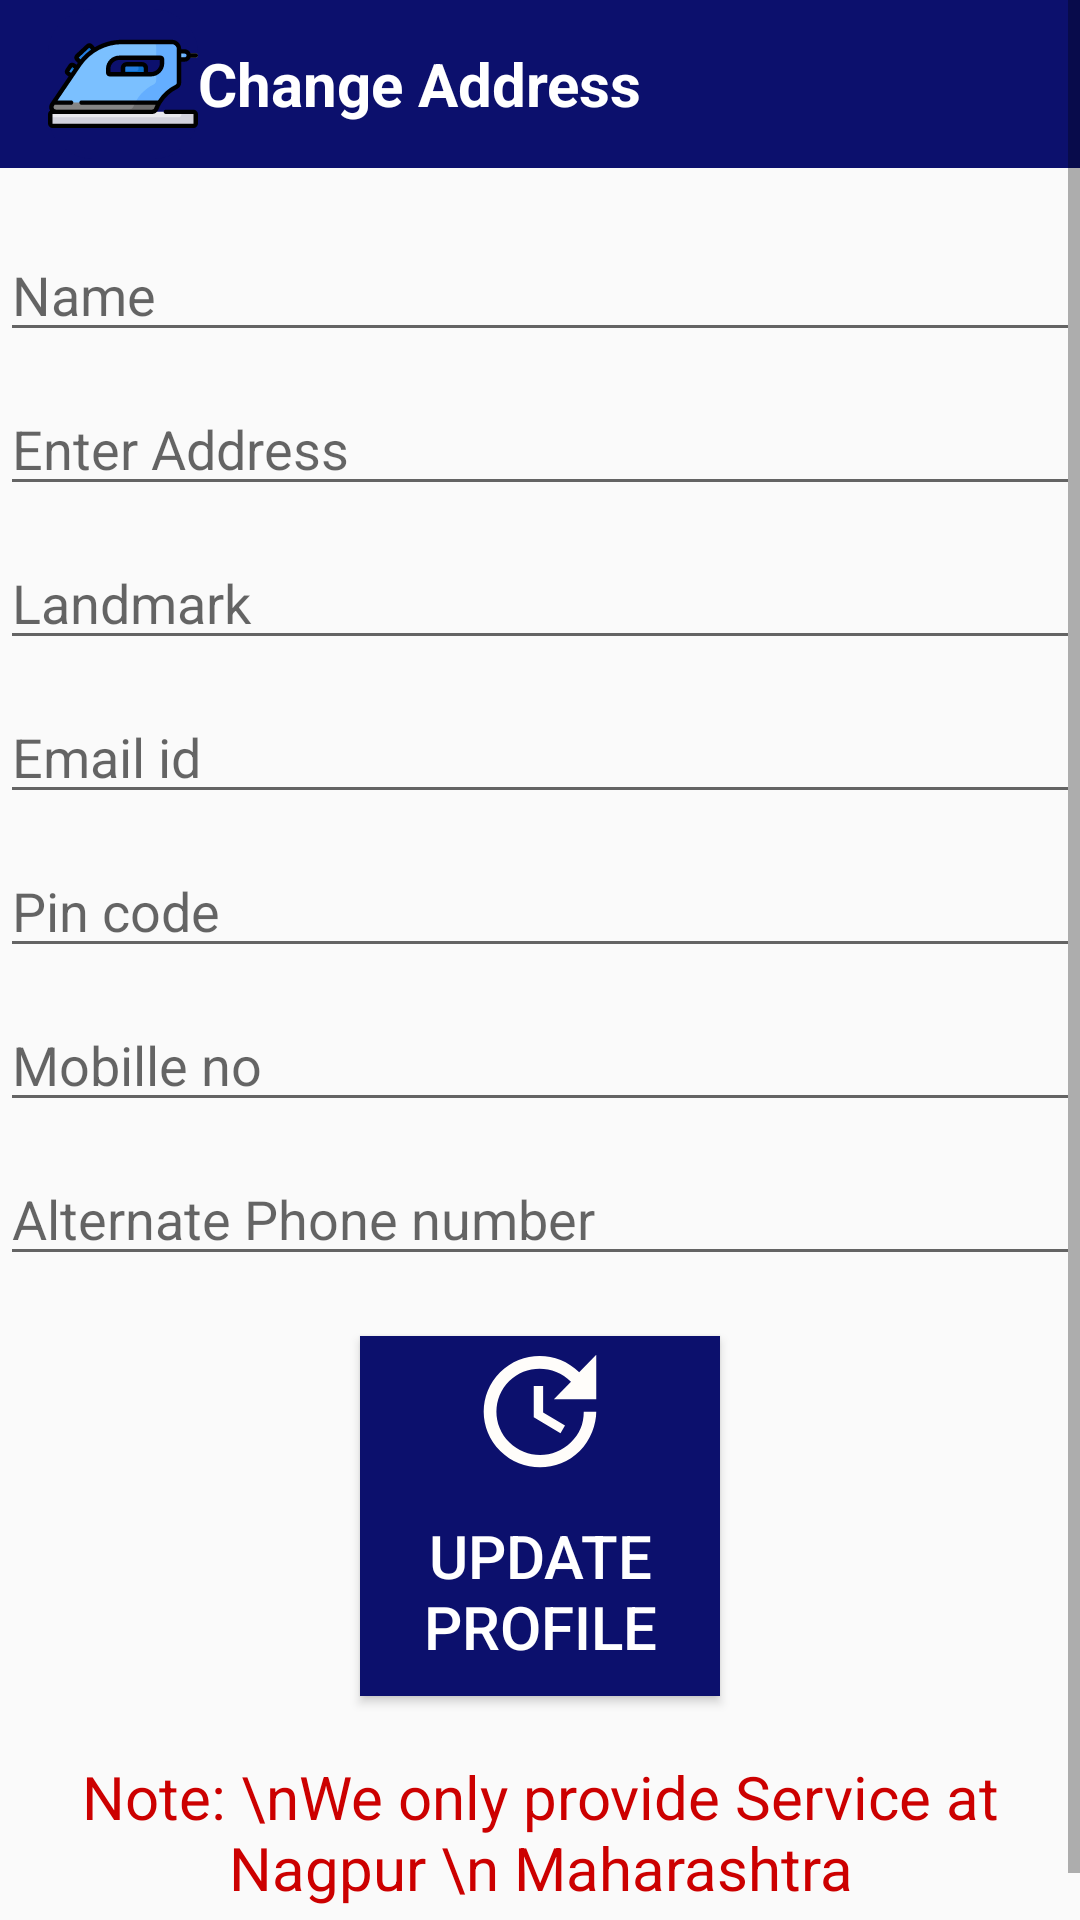

Write the Android layout XML for this screen, with the resource values it uses.
<!-- AndroidManifest.xml: application theme AppTheme -->
<!-- res/layout/activity_change_address.xml -->
<?xml version="1.0" encoding="utf-8"?>
<ScrollView xmlns:android="http://schemas.android.com/apk/res/android"
    xmlns:app="http://schemas.android.com/apk/res-auto"
    xmlns:tools="http://schemas.android.com/tools"
    android:layout_width="match_parent"
    android:layout_height="match_parent"
    tools:context=".ChangeAddress">
<RelativeLayout
    android:layout_width="match_parent"
    android:layout_height="match_parent">
    <android.support.v7.widget.Toolbar
        android:layout_width="match_parent"
        android:id="@+id/tool"
        android:layout_height="wrap_content"
        android:background="@color/toolbar">
        <ImageView
            android:layout_width="50dp"
            android:layout_height="50dp"
            android:background="@drawable/backbutton"
            android:src="@drawable/iron"/>

        <TextView
            android:layout_width="wrap_content"
            android:layout_height="wrap_content"
            android:text="Change Address"
            android:textStyle="bold"
            android:textColor="@android:color/white"
            android:textSize="20dp"/>
    </android.support.v7.widget.Toolbar>

    <EditText
        android:layout_width="match_parent"
        android:layout_height="wrap_content"
        android:layout_below="@id/tool"
        android:layout_marginTop="20dp"
        android:hint="Name"
        android:id="@+id/name"
        />
    <EditText
        android:layout_width="match_parent"
        android:layout_height="wrap_content"
        android:layout_below="@id/name"
        android:layout_marginTop="10dp"
        android:hint="Enter Address"
        android:id="@+id/address"/>
    <EditText
        android:layout_width="match_parent"
        android:layout_height="wrap_content"
        android:layout_below="@id/address"
        android:hint="Landmark"
        android:layout_marginTop="10dp"
    android:id="@+id/landmark"    />

    <EditText
        android:layout_width="match_parent"
        android:layout_height="wrap_content"
        android:id="@+id/state"
        android:inputType="textEmailAddress"
        android:layout_below="@id/landmark"
        android:hint="Email id"
        android:layout_marginTop="10dp"/>
    <EditText
        android:layout_width="match_parent"
        android:layout_height="wrap_content"
        android:id="@+id/pincode"
        android:hint="Pin code"
        android:layout_below="@id/state"
        android:layout_marginTop="10dp"/>
    <EditText
        android:layout_width="match_parent"
        android:layout_height="wrap_content"
        android:id="@+id/mobileedt"
        android:layout_marginTop="10dp"
        android:layout_below="@id/pincode"
        android:hint="Mobille no"
        android:inputType="phone"/>
    <EditText
        android:layout_width="match_parent"
        android:layout_height="wrap_content"
        android:id="@+id/altphnoedt"
        android:layout_marginTop="10dp"
        android:inputType="phone"
        android:layout_below="@id/mobileedt"
        android:hint="Alternate Phone number"/>
    <Button
        android:layout_width="120dp"
        android:layout_height="120dp"
        android:drawableTop="@drawable/ic_update"
        android:background="@color/toolbar"
        android:text="Update Profile"
        android:textColor="@android:color/white"
        android:textSize="20dp"
        android:layout_below="@id/altphnoedt"
        android:layout_centerHorizontal="true"
        android:layout_marginTop="20dp"
        android:id="@+id/savebtn"
        />

    <TextView
        android:layout_width="match_parent"
        android:textColor="@android:color/holo_red_dark"
        android:layout_marginTop="20dp"
        android:layout_height="wrap_content"
        android:layout_below="@id/savebtn"
        android:textSize="20dp"
        android:gravity="center"
        android:layout_marginBottom="20dp"
        android:text="Note: \nWe only provide Service at Nagpur \n Maharashtra"/>
</RelativeLayout>
</ScrollView>
<!-- resources referenced by this layout -->
<resources>
  <color name="toolbar">#0c106d</color>
  <!-- drawable backbutton (drawable) -->
  <?xml version="1.0" encoding="utf-8"?>
  <shape xmlns:android="http://schemas.android.com/apk/res/android"
      android:shape="rectangle"
      >
      <solid android:color="@color/toolbar"/>
      <corners android:radius="15dp"/>
  
  </shape>
  <!-- drawable ic_update (drawable) -->
  <vector android:height="50dp" android:tint="#FFFDFA"
      android:viewportHeight="24.0" android:viewportWidth="24.0"
      android:width="50dp" xmlns:android="http://schemas.android.com/apk/res/android">
      <path android:fillColor="#FF000000" android:pathData="M21,10.12h-6.78l2.74,-2.82c-2.73,-2.7 -7.15,-2.8 -9.88,-0.1 -2.73,2.71 -2.73,7.08 0,9.79 2.73,2.71 7.15,2.71 9.88,0C18.32,15.65 19,14.08 19,12.1h2c0,1.98 -0.88,4.55 -2.64,6.29 -3.51,3.48 -9.21,3.48 -12.72,0 -3.5,-3.47 -3.53,-9.11 -0.02,-12.58 3.51,-3.47 9.14,-3.47 12.65,0L21,3v7.12zM12.5,8v4.25l3.5,2.08 -0.72,1.21L11,13V8h1.5z"/>
  </vector>
  <!-- drawable iron: vector/xml drawable (drawable, 7265 chars, omitted) -->
  <style name="AppTheme" parent="Theme.AppCompat.Light.NoActionBar">
          
          <item name="colorPrimary">@color/colorPrimary</item>
          <item name="colorPrimaryDark">@color/colorPrimaryDark</item>
          <item name="colorAccent">@color/colorAccent</item>
      </style>
  <color name="colorPrimary">#008577</color>
  <color name="colorPrimaryDark">#00574B</color>
  <color name="colorAccent">#D81B60</color>
</resources>
